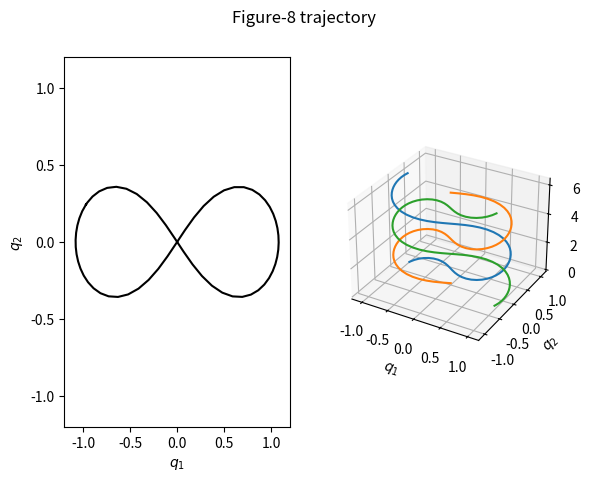

Generate this figure with matplotlib:
import numpy as np
from matplotlib import pyplot as plt
from scipy.integrate import solve_ivp

# Initial conditions for figure 8 periodic solution
x1, x2 =  (-0.97000436, 0.24308753), (0, 0)
v1, v2 = (0.4662036850, 0.4323657300), (-0.93240737, -0.86473146)
x3, v3 = (-x1[0], -x1[1]), v1
x0 = np.hstack((x1, x2, x3, v1, v2, v3))

dt = 0.1
period = 6.3259
t_end = period

m1, m2, m3 = 1, 1, 1
g = 1

l2 = np.linalg.norm

def dynamics(t, y):
    x1 = y[:2]/m1
    x2 = y[2:4]/m2
    x3 = y[4:6]/m3
    dy = np.zeros(len(y))
    dy[0:6] = y[6:12]
    dy[6:8] = -g*m2*(x1-x2)/l2(x1-x2)**3 - g*m3*(x1-x3)/l2(x1-x3)**3
    dy[8:10] = -g*m3*(x2-x3)/l2(x2-x3)**3 - g*m1*(x2-x1)/l2(x2-x1)**3
    dy[10:12] = -g*m1*(x3-x1)/l2(x3-x1)**3 - g*m2*(x3-x2)/l2(x3-x2)**3
    return dy


sol = solve_ivp(dynamics, (0, t_end), x0, max_step=dt)

# Print solver status
if sol.success:
    status = "succeeded"
else:
    status = "failed"
print(f'IVP solver {status}: {sol.message}')



fig = plt.figure()

ax1 = fig.add_subplot(1, 2, 1)
ax1.plot(sol.y[0], sol.y[1], "k")
ax1.set_xlabel("$q_1$")
ax1.set_ylabel("$q_2$")
ax1.set_ylim(-1.2, 1.2)
ax1.set_xlim(-1.2, 1.2)

ax2 = fig.add_subplot(1, 2, 2, projection="3d")
for i in range(3):
    ax2.plot(sol.y[i*2], sol.y[i*2+1], sol.t)
ax2.set_xlabel("$q_1$")
ax2.set_ylabel("$q_2$")
ax2.set_zlabel("time, $t$")
ax2.set_ylim(-1.2, 1.2)
ax2.set_xlim(-1.2, 1.2)

plt.suptitle("Figure-8 trajectory")

plt.show()
